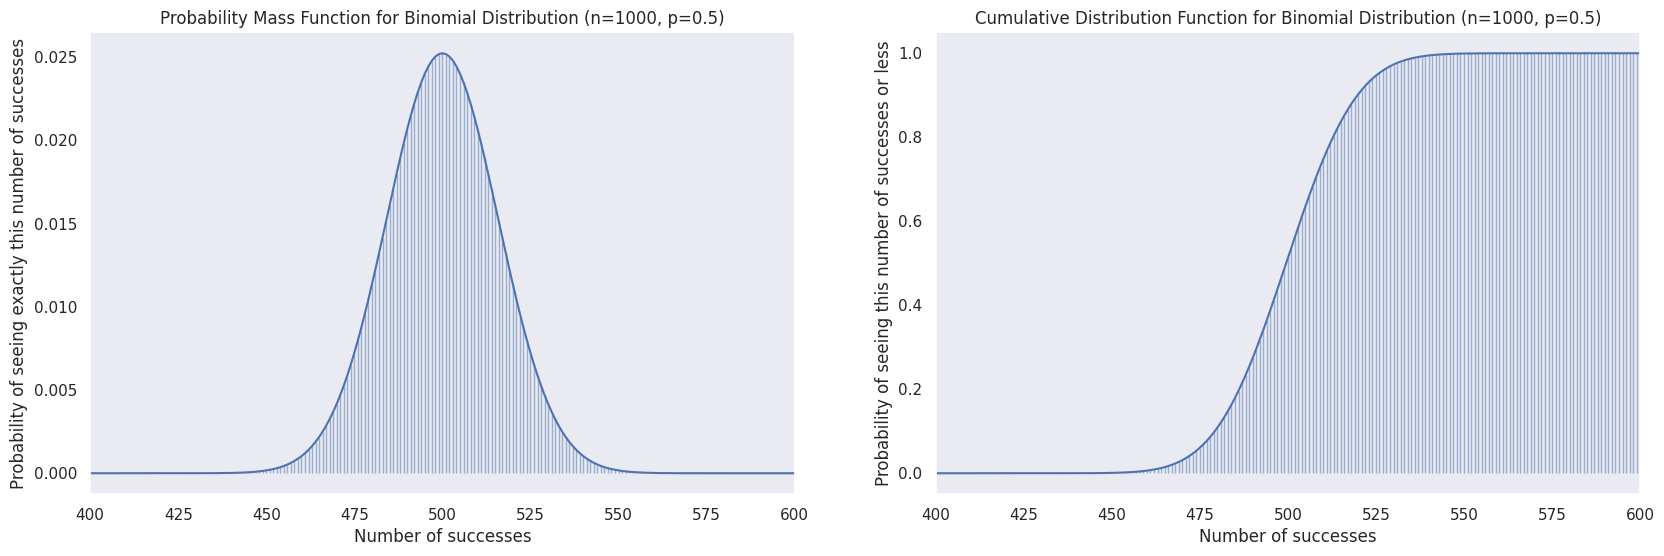

Generate this figure with matplotlib:
import numpy as np
from scipy.stats import binom
import matplotlib.pyplot as plt
import pandas as pd
import seaborn as sns
# Set the Seaborn style
sns.set(style="dark")

def plot_binomial_pmf_cdf(n, p):
    # create an array of calues from 0 to n + 1
    x = np.arange(0, n+1)

    # the probability mass function shows the probability of getting a certain number of successes
    pmf = binom.pmf(x, n, p)

    # the cumulative distribution function shows the probability of getting a number of successes up to a certain value
    cdf = binom.cdf(x, n, p)

    x_axis_min = n / 2 - 100
    x_axis_max = n / 2 + 100
    fig, (ax1, ax2) = plt.subplots(1, 2, figsize=(20, 6))

    # seaborn plot of the probability mass function with a smoothed curve
    sns.lineplot(x=x, y=pmf, ax=ax1)
    ax1.set_title(f'Probability Mass Function for Binomial Distribution (n={n}, p={p})')
    ax1.set_xlabel('Number of successes')
    ax1.set_ylabel('Probability of seeing exactly this number of successes')
    ax1.set_xlim([x_axis_min, x_axis_max])
    # ax1.plot(x, pmf, 'bo', ms=8, label='binom pmf')
    ax1.vlines(x, 0, pmf, colors='b', lw=1, alpha=0.5)

    # seaborn plot of the cumulative distribution function
    sns.lineplot(x=x, y=cdf, ax=ax2)
    ax2.set_title(f'Cumulative Distribution Function for Binomial Distribution (n={n}, p={p})')
    ax2.set_xlim([x_axis_min, x_axis_max])
    ax2.set_xlabel('Number of successes')
    ax2.set_ylabel('Probability of seeing this number of successes or less')
    # ax2.plot(x, cdf, 'bo', ms=8, label='binom cdf')
    ax2.vlines(x, 0, cdf, colors='b', lw=1, alpha=0.5)

    plt.show()

plot_binomial_pmf_cdf(1000, 0.5)

